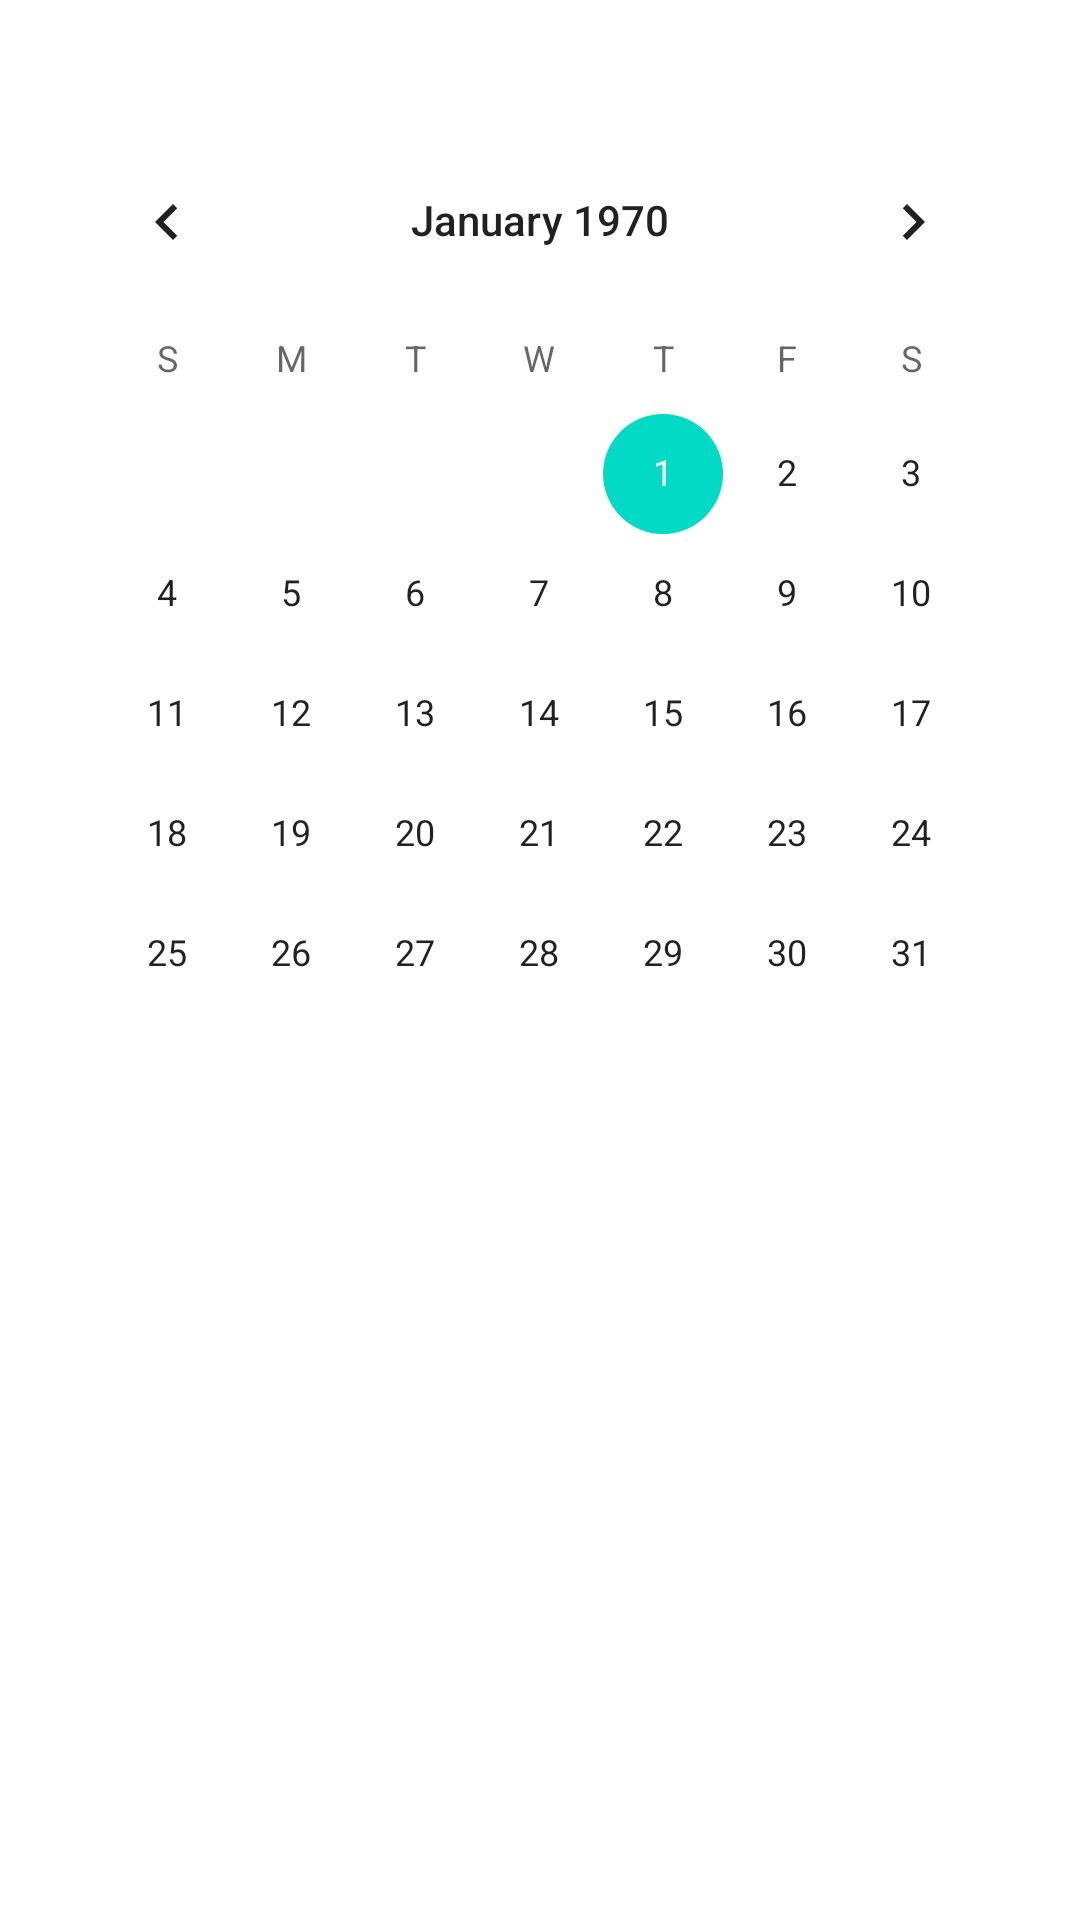

Layout XML and referenced resources for this Android screen:
<!-- AndroidManifest.xml: application theme Theme.ProjectAsl2 -->
<!-- res/layout/activity_calendar4.xml -->
<?xml version="1.0" encoding="utf-8"?>
<RelativeLayout xmlns:android="http://schemas.android.com/apk/res/android"
    xmlns:app="http://schemas.android.com/apk/res-auto"
    xmlns:tools="http://schemas.android.com/tools"
    android:layout_width="match_parent"
    android:layout_height="match_parent"
    android:orientation="horizontal"
    tools:context=".CalendarActivity4">

    <CalendarView
        android:scrollbarTrackHorizontal="@color/defaultColor"
        android:id="@+id/calendarView2"
        android:layout_width="350dp"
        android:layout_height="338dp"
        android:layout_marginStart="15dp"
        android:layout_marginTop="40dp"
        android:layout_marginEnd="15dp"
        app:layout_constraintEnd_toEndOf="parent"
        app:layout_constraintHorizontal_bias="0.967"
        app:layout_constraintStart_toStartOf="parent"
        app:layout_constraintTop_toTopOf="parent" />
</RelativeLayout>
<!-- resources referenced by this layout -->
<resources>
  <style name="Theme.ProjectAsl2" parent="Theme.MaterialComponents.DayNight.NoActionBar">
          
          <item name="colorPrimary">@color/purple_500</item>
          <item name="colorPrimaryVariant">@color/purple_700</item>
          <item name="colorOnPrimary">@color/white</item>
          
          <item name="colorSecondary">@color/teal_200</item>
          <item name="colorSecondaryVariant">@color/teal_700</item>
          <item name="colorOnSecondary">@color/black</item>
          
          <item name="android:statusBarColor" tools:targetApi="l">?attr/colorPrimaryVariant</item>
          
      </style>
  <color name="purple_500">#FF6200EE</color>
  <color name="purple_700">#FF3700B3</color>
  <color name="white">#FFFFFF</color>
  <color name="teal_200">#FF03DAC5</color>
  <color name="teal_700">#FF018786</color>
  <color name="black">#FF000000</color>
</resources>
